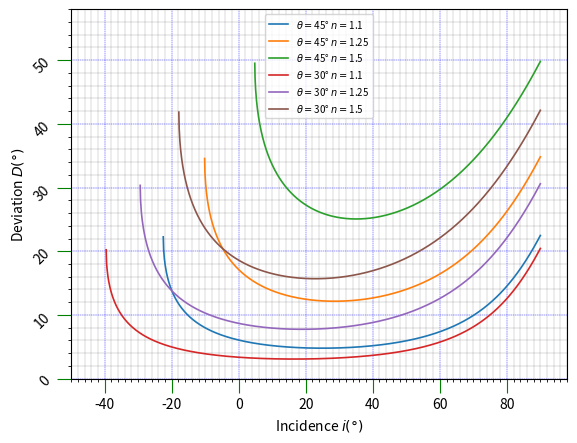

Recreate this plot in Python.
#!/usr/bin/env python3
# -*- coding: utf-8 -*-
"""Print the optic deviation."""

from itertools import product
from numpy import linspace, sin, arcsin, pi, arange
import matplotlib.pyplot as plt

COEF = 2 * pi / 360


def deviation(angle0, indice, eps):
    """Compute the deviation."""
    theta0 = arcsin(indice * sin(angle - arcsin(1 / indice))) / COEF + eps
    x0 = linspace(theta0, 90, num=1000) * COEF  # conversion en radians
    y1 = indice * sin(angle0 - arcsin(sin(x0) / indice))
    y0 = x0 + arcsin(y1) - angle0
    return x0 / COEF, y0 / COEF


list_angle = [pi / 4, pi / 6]
list_n = [1.1, 1.25, 1.5]
fig, ax = plt.subplots()
ax.minorticks_on()
for angle, n in list(product(list_angle, list_n)):
    x, y = deviation(angle, n, 0.001)
    plt.plot(
        x,
        y,
        label=r"$\theta=$" + f"{round(angle / COEF)}° " + r"$n=$" + f"{n}",
        linewidth=1.2,
        )
plt.legend(loc="upper center", fontsize=7)
plt.xlabel(r"Incidence $i (°)$")
plt.ylabel(r"Deviation $D (°)$")
plt.tick_params(axis="x", which="major", length=10, color="g")
plt.tick_params(axis="y", which="major", length=10, color="g",
                labelrotation=45.0)
ax.set_xticks(arange(-50, 100, 2), minor=True)
ax.set_yticks(arange(0, 60, 2), minor=True)
ax.grid(which="major", linestyle="--", linewidth="0.3", color="blue")
ax.grid(which="minor", linestyle="-", linewidth="0.1", color="black")
# ax.yaxis.set_label_coords(-55.0, 40.0)
plt.savefig("Deviation.png", dpi=240)
